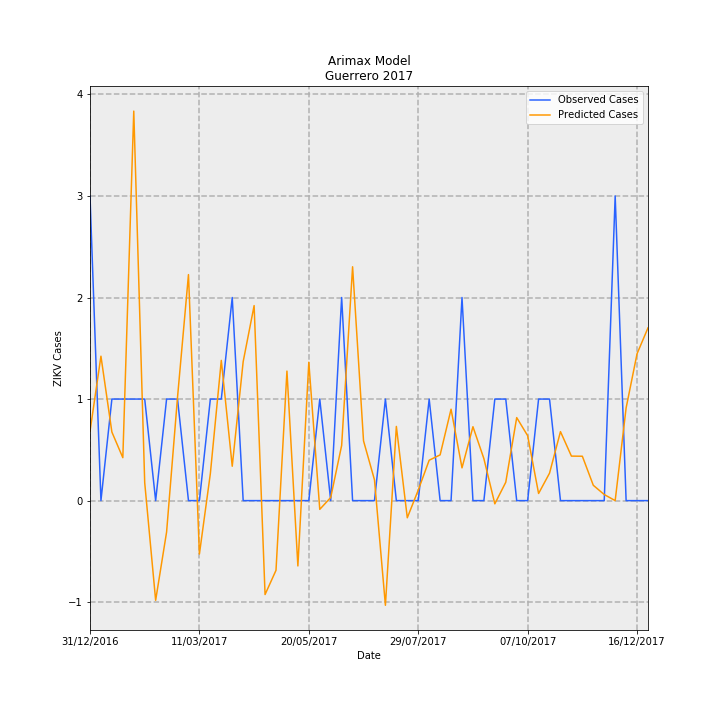

The table this chart was drawn from, first rows:
Date, predictions_incidence, observed_incidence, Predicted Cases, Observed Cases, error
31/12/2016, 0.01929, 0.08491, 0.6817, 3.0, 2.318
07/01/2017, 0.04025, 0.0, 1.422, 0.0, -1.422
14/01/2017, 0.01911, 0.0283, 0.6753, 1.0, 0.3247
21/01/2017, 0.01197, 0.0283, 0.4228, 1.0, 0.5772
28/01/2017, 0.1086, 0.0283, 3.835, 1.0, -2.835
04/02/2017, 0.005011, 0.0283, 0.177, 1.0, 0.823
11/02/2017, -0.02778, 0.0, -0.9816, 0.0, 0.9816
18/02/2017, -0.008761, 0.0283, -0.3095, 1.0, 1.31
25/02/2017, 0.02881, 0.0283, 1.018, 1.0, -0.01806
04/03/2017, 0.06299, 0.0, 2.225, 0.0, -2.225
11/03/2017, -0.01488, 0.0, -0.5259, 0.0, 0.5259
18/03/2017, 0.007532, 0.0283, 0.2661, 1.0, 0.7339
25/03/2017, 0.03908, 0.0283, 1.381, 1.0, -0.3808
01/04/2017, 0.009582, 0.05661, 0.3386, 2.0, 1.661
08/04/2017, 0.03874, 0.0, 1.369, 0.0, -1.369
15/04/2017, 0.05435, 0.0, 1.92, 0.0, -1.92
22/04/2017, -0.02617, 0.0, -0.9248, 0.0, 0.9248
29/04/2017, -0.01942, 0.0, -0.6862, 0.0, 0.6862
06/05/2017, 0.0361, 0.0, 1.275, 0.0, -1.275
13/05/2017, -0.0182, 0.0, -0.6432, 0.0, 0.6432
20/05/2017, 0.03857, 0.0, 1.363, 0.0, -1.363
27/05/2017, -0.002434, 0.0283, -0.08599, 1.0, 1.086
03/06/2017, 0.0008646, 0.0, 0.03055, 0.0, -0.03055
10/06/2017, 0.01538, 0.05661, 0.5433, 2.0, 1.457
17/06/2017, 0.06517, 0.0, 2.303, 0.0, -2.303
24/06/2017, 0.01665, 0.0, 0.5883, 0.0, -0.5883
01/07/2017, 0.005799, 0.0, 0.2049, 0.0, -0.2049
08/07/2017, -0.02917, 0.0283, -1.031, 1.0, 2.031
15/07/2017, 0.02068, 0.0, 0.7305, 0.0, -0.7305
22/07/2017, -0.004781, 0.0, -0.1689, 0.0, 0.1689
29/07/2017, 0.002926, 0.0, 0.1034, 0.0, -0.1034
05/08/2017, 0.01126, 0.0283, 0.3979, 1.0, 0.6021
12/08/2017, 0.01275, 0.0, 0.4504, 0.0, -0.4504
19/08/2017, 0.02547, 0.0, 0.9001, 0.0, -0.9001
26/08/2017, 0.009129, 0.05661, 0.3226, 2.0, 1.677
02/09/2017, 0.0206, 0.0, 0.7278, 0.0, -0.7278
09/09/2017, 0.0117, 0.0, 0.4135, 0.0, -0.4135
16/09/2017, -0.0008958, 0.0283, -0.03165, 1.0, 1.032
23/09/2017, 0.005118, 0.0283, 0.1808, 1.0, 0.8192
30/09/2017, 0.02313, 0.0, 0.8174, 0.0, -0.8174
07/10/2017, 0.01809, 0.0, 0.6393, 0.0, -0.6393
14/10/2017, 0.00199, 0.0283, 0.0703, 1.0, 0.9297
21/10/2017, 0.007648, 0.0283, 0.2702, 1.0, 0.7298
28/10/2017, 0.01923, 0.0, 0.6794, 0.0, -0.6794
04/11/2017, 0.01241, 0.0, 0.4383, 0.0, -0.4383
11/11/2017, 0.01237, 0.0, 0.4369, 0.0, -0.4369
18/11/2017, 0.004275, 0.0, 0.151, 0.0, -0.151
25/11/2017, 0.001694, 0.0, 0.05985, 0.0, -0.05985
02/12/2017, 2.706529902168041e-06, 0.08491, 9.562849483365132e-05, 3.0, 3
09/12/2017, 0.02584, 0.0, 0.9129, 0.0, -0.9129
16/12/2017, 0.04093, 0.0, 1.446, 0.0, -1.446
23/12/2017, 0.04815, 0.0, 1.701, 0.0, -1.701
